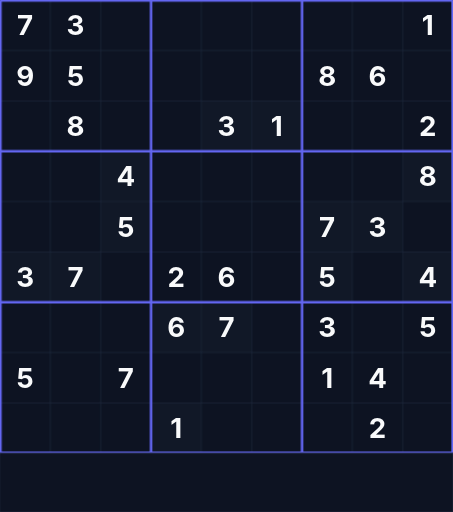
t = 0.00 s
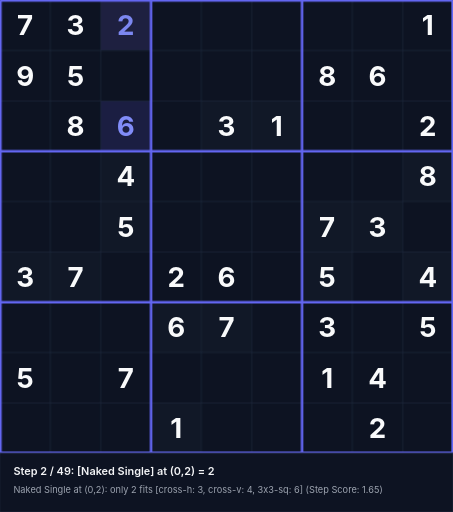
t = 1.59 s
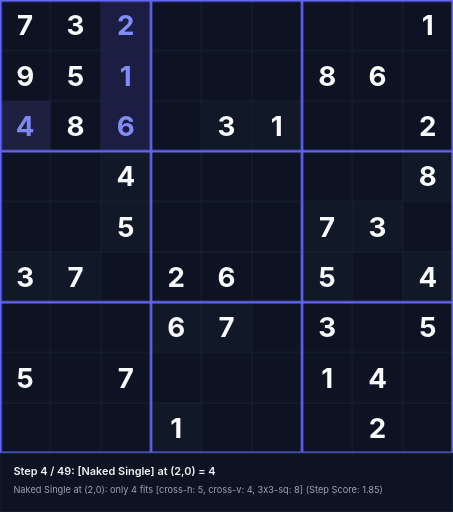
t = 3.39 s
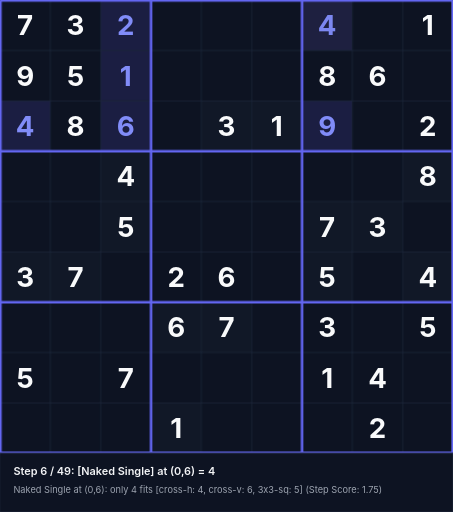
t = 5.18 s
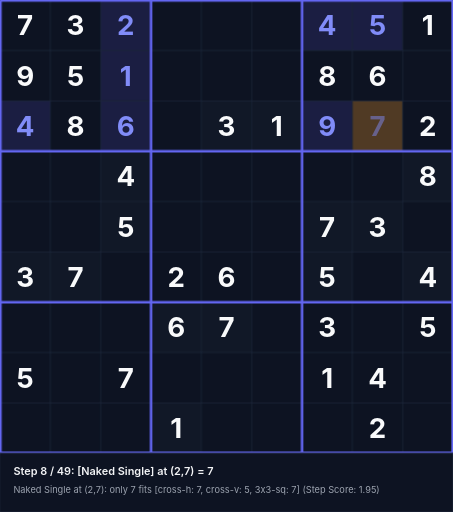
t = 6.56 s
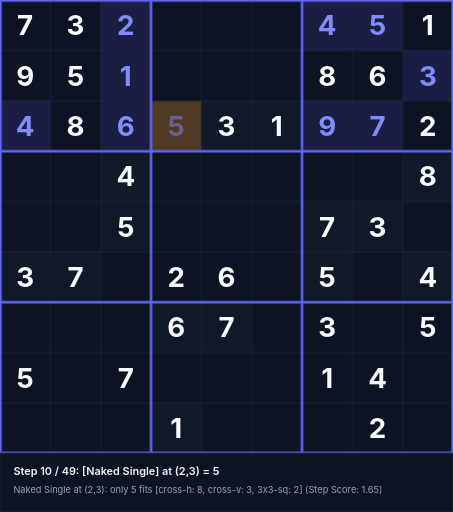
t = 8.36 s

The animated SVG that drew these frames (rendered in a browser with its animation timeline set to each time). Animation: 147 CSS @keyframes rules; frames cover the first 8.36 s, repeats indefinitely.

<svg xmlns="http://www.w3.org/2000/svg" viewBox="0 0 540 610" width="540" height="610">
<style>
  .text-given { font-family: 'Inter', system-ui, sans-serif; font-weight: 700; font-size: 33px; text-anchor: middle; dominant-baseline: central; fill: #f9fafb; }
  .text-step { font-family: 'Inter', system-ui, sans-serif; font-weight: 700; font-size: 33px; text-anchor: middle; dominant-baseline: central; fill: #818cf8; }
  .status-text { font-family: 'Inter', system-ui, sans-serif; font-weight: 600; font-size: 13px; fill: #f3f4f6; }
  .sub-status { font-family: 'Inter', system-ui, sans-serif; font-weight: 400; font-size: 11px; fill: #9ca3af; }
@keyframes anim-step-0 {
  0%, 0.00% { opacity: 0; }
  2.04%, 100% { opacity: 1; }
}
@keyframes anim-bg-0 {
  0%, 0.00% { fill: #0d1322; }
  0.10% { fill: rgba(245, 158, 11, 0.45); }
  2.04%, 100% { fill: rgba(99, 102, 241, 0.2); }
}
@keyframes anim-status-0 {
  0%, 0.00% { opacity: 0; }
  0.05%, 2.04% { opacity: 1; }
  2.09%, 100% { opacity: 0; }
}
.step-val-0 { animation: anim-step-0 44.1s infinite; }
.step-bg-0 { animation: anim-bg-0 44.1s infinite; }
.step-status-0 { animation: anim-status-0 44.1s infinite; }
@keyframes anim-step-1 {
  0%, 2.04% { opacity: 0; }
  4.08%, 100% { opacity: 1; }
}
@keyframes anim-bg-1 {
  0%, 2.04% { fill: #0d1322; }
  2.14% { fill: rgba(245, 158, 11, 0.45); }
  4.08%, 100% { fill: rgba(99, 102, 241, 0.2); }
}
@keyframes anim-status-1 {
  0%, 2.04% { opacity: 0; }
  2.09%, 4.08% { opacity: 1; }
  4.13%, 100% { opacity: 0; }
}
.step-val-1 { animation: anim-step-1 44.1s infinite; }
.step-bg-1 { animation: anim-bg-1 44.1s infinite; }
.step-status-1 { animation: anim-status-1 44.1s infinite; }
@keyframes anim-step-2 {
  0%, 4.08% { opacity: 0; }
  6.12%, 100% { opacity: 1; }
}
@keyframes anim-bg-2 {
  0%, 4.08% { fill: #0d1322; }
  4.18% { fill: rgba(245, 158, 11, 0.45); }
  6.12%, 100% { fill: rgba(99, 102, 241, 0.2); }
}
@keyframes anim-status-2 {
  0%, 4.08% { opacity: 0; }
  4.13%, 6.12% { opacity: 1; }
  6.17%, 100% { opacity: 0; }
}
.step-val-2 { animation: anim-step-2 44.1s infinite; }
.step-bg-2 { animation: anim-bg-2 44.1s infinite; }
.step-status-2 { animation: anim-status-2 44.1s infinite; }
@keyframes anim-step-3 {
  0%, 6.12% { opacity: 0; }
  8.16%, 100% { opacity: 1; }
}
@keyframes anim-bg-3 {
  0%, 6.12% { fill: #0d1322; }
  6.22% { fill: rgba(245, 158, 11, 0.45); }
  8.16%, 100% { fill: rgba(99, 102, 241, 0.2); }
}
@keyframes anim-status-3 {
  0%, 6.12% { opacity: 0; }
  6.17%, 8.16% { opacity: 1; }
  8.21%, 100% { opacity: 0; }
}
.step-val-3 { animation: anim-step-3 44.1s infinite; }
.step-bg-3 { animation: anim-bg-3 44.1s infinite; }
.step-status-3 { animation: anim-status-3 44.1s infinite; }
@keyframes anim-step-4 {
  0%, 8.16% { opacity: 0; }
  10.20%, 100% { opacity: 1; }
}
@keyframes anim-bg-4 {
  0%, 8.16% { fill: #0d1322; }
  8.26% { fill: rgba(245, 158, 11, 0.45); }
  10.20%, 100% { fill: rgba(99, 102, 241, 0.2); }
}
@keyframes anim-status-4 {
  0%, 8.16% { opacity: 0; }
  8.21%, 10.20% { opacity: 1; }
  10.25%, 100% { opacity: 0; }
}
.step-val-4 { animation: anim-step-4 44.1s infinite; }
.step-bg-4 { animation: anim-bg-4 44.1s infinite; }
.step-status-4 { animation: anim-status-4 44.1s infinite; }
@keyframes anim-step-5 {
  0%, 10.20% { opacity: 0; }
  12.24%, 100% { opacity: 1; }
}
@keyframes anim-bg-5 {
  0%, 10.20% { fill: #0d1322; }
  10.30% { fill: rgba(245, 158, 11, 0.45); }
  12.24%, 100% { fill: rgba(99, 102, 241, 0.2); }
}
@keyframes anim-status-5 {
  0%, 10.20% { opacity: 0; }
  10.25%, 12.24% { opacity: 1; }
  12.29%, 100% { opacity: 0; }
}
.step-val-5 { animation: anim-step-5 44.1s infinite; }
.step-bg-5 { animation: anim-bg-5 44.1s infinite; }
.step-status-5 { animation: anim-status-5 44.1s infinite; }
@keyframes anim-step-6 {
  0%, 12.24% { opacity: 0; }
  14.29%, 100% { opacity: 1; }
}
@keyframes anim-bg-6 {
  0%, 12.24% { fill: #0d1322; }
  12.34% { fill: rgba(245, 158, 11, 0.45); }
  14.29%, 100% { fill: rgba(99, 102, 241, 0.2); }
}
@keyframes anim-status-6 {
  0%, 12.24% { opacity: 0; }
  12.29%, 14.29% { opacity: 1; }
  14.34%, 100% { opacity: 0; }
}
.step-val-6 { animation: anim-step-6 44.1s infinite; }
.step-bg-6 { animation: anim-bg-6 44.1s infinite; }
.step-status-6 { animation: anim-status-6 44.1s infinite; }
@keyframes anim-step-7 {
  0%, 14.29% { opacity: 0; }
  16.33%, 100% { opacity: 1; }
}
@keyframes anim-bg-7 {
  0%, 14.29% { fill: #0d1322; }
  14.39% { fill: rgba(245, 158, 11, 0.45); }
  16.33%, 100% { fill: rgba(99, 102, 241, 0.2); }
}
@keyframes anim-status-7 {
  0%, 14.29% { opacity: 0; }
  14.34%, 16.33% { opacity: 1; }
  16.38%, 100% { opacity: 0; }
}
.step-val-7 { animation: anim-step-7 44.1s infinite; }
.step-bg-7 { animation: anim-bg-7 44.1s infinite; }
.step-status-7 { animation: anim-status-7 44.1s infinite; }
@keyframes anim-step-8 {
  0%, 16.33% { opacity: 0; }
  18.37%, 100% { opacity: 1; }
}
@keyframes anim-bg-8 {
  0%, 16.33% { fill: #0d1322; }
  16.43% { fill: rgba(245, 158, 11, 0.45); }
  18.37%, 100% { fill: rgba(99, 102, 241, 0.2); }
}
@keyframes anim-status-8 {
  0%, 16.33% { opacity: 0; }
  16.38%, 18.37% { opacity: 1; }
  18.42%, 100% { opacity: 0; }
}
.step-val-8 { animation: anim-step-8 44.1s infinite; }
.step-bg-8 { animation: anim-bg-8 44.1s infinite; }
.step-status-8 { animation: anim-status-8 44.1s infinite; }
@keyframes anim-step-9 {
  0%, 18.37% { opacity: 0; }
  20.41%, 100% { opacity: 1; }
}
@keyframes anim-bg-9 {
  0%, 18.37% { fill: #0d1322; }
  18.47% { fill: rgba(245, 158, 11, 0.45); }
  20.41%, 100% { fill: rgba(99, 102, 241, 0.2); }
}
@keyframes anim-status-9 {
  0%, 18.37% { opacity: 0; }
  18.42%, 20.41% { opacity: 1; }
  20.46%, 100% { opacity: 0; }
}
.step-val-9 { animation: anim-step-9 44.1s infinite; }
.step-bg-9 { animation: anim-bg-9 44.1s infinite; }
.step-status-9 { animation: anim-status-9 44.1s infinite; }
@keyframes anim-step-10 {
  0%, 20.41% { opacity: 0; }
  22.45%, 100% { opacity: 1; }
}
@keyframes anim-bg-10 {
  0%, 20.41% { fill: #0d1322; }
  20.51% { fill: rgba(245, 158, 11, 0.45); }
  22.45%, 100% { fill: rgba(99, 102, 241, 0.2); }
}
@keyframes anim-status-10 {
  0%, 20.41% { opacity: 0; }
  20.46%, 22.45% { opacity: 1; }
  22.50%, 100% { opacity: 0; }
}
.step-val-10 { animation: anim-step-10 44.1s infinite; }
.step-bg-10 { animation: anim-bg-10 44.1s infinite; }
.step-status-10 { animation: anim-status-10 44.1s infinite; }
@keyframes anim-step-11 {
  0%, 22.45% { opacity: 0; }
  24.49%, 100% { opacity: 1; }
}
@keyframes anim-bg-11 {
  0%, 22.45% { fill: #0d1322; }
  22.55% { fill: rgba(245, 158, 11, 0.45); }
  24.49%, 100% { fill: rgba(99, 102, 241, 0.2); }
}
@keyframes anim-status-11 {
  0%, 22.45% { opacity: 0; }
  22.50%, 24.49% { opacity: 1; }
  24.54%, 100% { opacity: 0; }
}
.step-val-11 { animation: anim-step-11 44.1s infinite; }
.step-bg-11 { animation: anim-bg-11 44.1s infinite; }
.step-status-11 { animation: anim-status-11 44.1s infinite; }
@keyframes anim-step-12 {
  0%, 24.49% { opacity: 0; }
  26.53%, 100% { opacity: 1; }
}
@keyframes anim-bg-12 {
  0%, 24.49% { fill: #0d1322; }
  24.59% { fill: rgba(245, 158, 11, 0.45); }
  26.53%, 100% { fill: rgba(99, 102, 241, 0.2); }
}
@keyframes anim-status-12 {
  0%, 24.49% { opacity: 0; }
  24.54%, 26.53% { opacity: 1; }
  26.58%, 100% { opacity: 0; }
}
.step-val-12 { animation: anim-step-12 44.1s infinite; }
.step-bg-12 { animation: anim-bg-12 44.1s infinite; }
.step-status-12 { animation: anim-status-12 44.1s infinite; }
@keyframes anim-step-13 {
  0%, 26.53% { opacity: 0; }
  28.57%, 100% { opacity: 1; }
}
@keyframes anim-bg-13 {
  0%, 26.53% { fill: #0d1322; }
  26.63% { fill: rgba(245, 158, 11, 0.45); }
  28.57%, 100% { fill: rgba(99, 102, 241, 0.2); }
}
@keyframes anim-status-13 {
  0%, 26.53% { opacity: 0; }
  26.58%, 28.57% { opacity: 1; }
  28.62%, 100% { opacity: 0; }
}
.step-val-13 { animation: anim-step-13 44.1s infinite; }
.step-bg-13 { animation: anim-bg-13 44.1s infinite; }
.step-status-13 { animation: anim-status-13 44.1s infinite; }
@keyframes anim-step-14 {
  0%, 28.57% { opacity: 0; }
  30.61%, 100% { opacity: 1; }
}
@keyframes anim-bg-14 {
  0%, 28.57% { fill: #0d1322; }
  28.67% { fill: rgba(245, 158, 11, 0.45); }
  30.61%, 100% { fill: rgba(99, 102, 241, 0.2); }
}
@keyframes anim-status-14 {
  0%, 28.57% { opacity: 0; }
  28.62%, 30.61% { opacity: 1; }
  30.66%, 100% { opacity: 0; }
}
.step-val-14 { animation: anim-step-14 44.1s infinite; }
.step-bg-14 { animation: anim-bg-14 44.1s infinite; }
.step-status-14 { animation: anim-status-14 44.1s infinite; }
@keyframes anim-step-15 {
  0%, 30.61% { opacity: 0; }
  32.65%, 100% { opacity: 1; }
}
@keyframes anim-bg-15 {
  0%, 30.61% { fill: #0d1322; }
  30.71% { fill: rgba(245, 158, 11, 0.45); }
  32.65%, 100% { fill: rgba(99, 102, 241, 0.2); }
}
@keyframes anim-status-15 {
  0%, 30.61% { opacity: 0; }
  30.66%, 32.65% { opacity: 1; }
  32.70%, 100% { opacity: 0; }
}
.step-val-15 { animation: anim-step-15 44.1s infinite; }
.step-bg-15 { animation: anim-bg-15 44.1s infinite; }
.step-status-15 { animation: anim-status-15 44.1s infinite; }
@keyframes anim-step-16 {
  0%, 32.65% { opacity: 0; }
  34.69%, 100% { opacity: 1; }
}
@keyframes anim-bg-16 {
  0%, 32.65% { fill: #0d1322; }
  32.75% { fill: rgba(245, 158, 11, 0.45); }
  34.69%, 100% { fill: rgba(99, 102, 241, 0.2); }
}
@keyframes anim-status-16 {
  0%, 32.65% { opacity: 0; }
  32.70%, 34.69% { opacity: 1; }
  34.74%, 100% { opacity: 0; }
}
.step-val-16 { animation: anim-step-16 44.1s infinite; }
.step-bg-16 { animation: anim-bg-16 44.1s infinite; }
.step-status-16 { animation: anim-status-16 44.1s infinite; }
@keyframes anim-step-17 {
  0%, 34.69% { opacity: 0; }
  36.73%, 100% { opacity: 1; }
}
@keyframes anim-bg-17 {
  0%, 34.69% { fill: #0d1322; }
  34.79% { fill: rgba(245, 158, 11, 0.45); }
  36.73%, 100% { fill: rgba(99, 102, 241, 0.2); }
}
@keyframes anim-status-17 {
  0%, 34.69% { opacity: 0; }
  34.74%, 36.73% { opacity: 1; }
  36.78%, 100% { opacity: 0; }
}
.step-val-17 { animation: anim-step-17 44.1s infinite; }
.step-bg-17 { animation: anim-bg-17 44.1s infinite; }
.step-status-17 { animation: anim-status-17 44.1s infinite; }
@keyframes anim-step-18 {
  0%, 36.73% { opacity: 0; }
  38.78%, 100% { opacity: 1; }
}
@keyframes anim-bg-18 {
  0%, 36.73% { fill: #0d1322; }
  36.83% { fill: rgba(245, 158, 11, 0.45); }
  38.78%, 100% { fill: rgba(99, 102, 241, 0.2); }
}
@keyframes anim-status-18 {
  0%, 36.73% { opacity: 0; }
  36.78%, 38.78% { opacity: 1; }
  38.83%, 100% { opacity: 0; }
}
.step-val-18 { animation: anim-step-18 44.1s infinite; }
.step-bg-18 { animation: anim-bg-18 44.1s infinite; }
.step-status-18 { animation: anim-status-18 44.1s infinite; }
@keyframes anim-step-19 {
  0%, 38.78% { opacity: 0; }
  40.82%, 100% { opacity: 1; }
}
@keyframes anim-bg-19 {
  0%, 38.78% { fill: #0d1322; }
  38.88% { fill: rgba(245, 158, 11, 0.45); }
  40.82%, 100% { fill: rgba(99, 102, 241, 0.2); }
}
@keyframes anim-status-19 {
  0%, 38.78% { opacity: 0; }
  38.83%, 40.82% { opacity: 1; }
  40.87%, 100% { opacity: 0; }
}
.step-val-19 { animation: anim-step-19 44.1s infinite; }
.step-bg-19 { animation: anim-bg-19 44.1s infinite; }
.step-status-19 { animation: anim-status-19 44.1s infinite; }
@keyframes anim-step-20 {
  0%, 40.82% { opacity: 0; }
  42.86%, 100% { opacity: 1; }
}
@keyframes anim-bg-20 {
  0%, 40.82% { fill: #0d1322; }
  40.92% { fill: rgba(245, 158, 11, 0.45); }
  42.86%, 100% { fill: rgba(99, 102, 241, 0.2); }
}
@keyframes anim-status-20 {
  0%, 40.82% { opacity: 0; }
  40.87%, 42.86% { opacity: 1; }
  42.91%, 100% { opacity: 0; }
}
.step-val-20 { animation: anim-step-20 44.1s infinite; }
.step-bg-20 { animation: anim-bg-20 44.1s infinite; }
.step-status-20 { animation: anim-status-20 44.1s infinite; }
@keyframes anim-step-21 {
  0%, 42.86% { opacity: 0; }
  44.90%, 100% { opacity: 1; }
}
@keyframes anim-bg-21 {
  0%, 42.86% { fill: #0d1322; }
  42.96% { fill: rgba(245, 158, 11, 0.45); }
  44.90%, 100% { fill: rgba(99, 102, 241, 0.2); }
}
@keyframes anim-status-21 {
  0%, 42.86% { opacity: 0; }
  42.91%, 44.90% { opacity: 1; }
  44.95%, 100% { opacity: 0; }
}
.step-val-21 { animation: anim-step-21 44.1s infinite; }
.step-bg-21 { animation: anim-bg-21 44.1s infinite; }
.step-status-21 { animation: anim-status-21 44.1s infinite; }
@keyframes anim-step-22 {
  0%, 44.90% { opacity: 0; }
  46.94%, 100% { opacity: 1; }
}
@keyframes anim-bg-22 {
  0%, 44.90% { fill: #0d1322; }
  45.00% { fill: rgba(245, 158, 11, 0.45); }
  46.94%, 100% { fill: rgba(99, 102, 241, 0.2); }
}
@keyframes anim-status-22 {
  0%, 44.90% { opacity: 0; }
  44.95%, 46.94% { opacity: 1; }
  46.99%, 100% { opacity: 0; }
}
.step-val-22 { animation: anim-step-22 44.1s infinite; }
.step-bg-22 { animation: anim-bg-22 44.1s infinite; }
.step-status-22 { animation: anim-status-22 44.1s infinite; }
@keyframes anim-step-23 {
  0%, 46.94% { opacity: 0; }
  48.98%, 100% { opacity: 1; }
}
@keyframes anim-bg-23 {
  0%, 46.94% { fill: #0d1322; }
  47.04% { fill: rgba(245, 158, 11, 0.45); }
  48.98%, 100% { fill: rgba(99, 102, 241, 0.2); }
}
@keyframes anim-status-23 {
  0%, 46.94% { opacity: 0; }
  46.99%, 48.98% { opacity: 1; }
  49.03%, 100% { opacity: 0; }
}
.step-val-23 { animation: anim-step-23 44.1s infinite; }
.step-bg-23 { animation: anim-bg-23 44.1s infinite; }
.step-status-23 { animation: anim-status-23 44.1s infinite; }
@keyframes anim-step-24 {
  0%, 48.98% { opacity: 0; }
  51.02%, 100% { opacity: 1; }
}
@keyframes anim-bg-24 {
  0%, 48.98% { fill: #0d1322; }
  49.08% { fill: rgba(245, 158, 11, 0.45); }
  51.02%, 100% { fill: rgba(99, 102, 241, 0.2); }
}
@keyframes anim-status-24 {
  0%, 48.98% { opacity: 0; }
  49.03%, 51.02% { opacity: 1; }
  51.07%, 100% { opacity: 0; }
}
.step-val-24 { animation: anim-step-24 44.1s infinite; }
.step-bg-24 { animation: anim-bg-24 44.1s infinite; }
.step-status-24 { animation: anim-status-24 44.1s infinite; }
@keyframes anim-step-25 {
  0%, 51.02% { opacity: 0; }
  53.06%, 100% { opacity: 1; }
}
@keyframes anim-bg-25 {
  0%, 51.02% { fill: #0d1322; }
  51.12% { fill: rgba(245, 158, 11, 0.45); }
  53.06%, 100% { fill: rgba(99, 102, 241, 0.2); }
}
@keyframes anim-status-25 {
  0%, 51.02% { opacity: 0; }
  51.07%, 53.06% { opacity: 1; }
  53.11%, 100% { opacity: 0; }
}
.step-val-25 { animation: anim-step-25 44.1s infinite; }
.step-bg-25 { animation: anim-bg-25 44.1s infinite; }
.step-status-25 { animation: anim-status-25 44.1s infinite; }
@keyframes anim-step-26 {
  0%, 53.06% { opacity: 0; }
  55.10%, 100% { opacity: 1; }
}
@keyframes anim-bg-26 {
  0%, 53.06% { fill: #0d1322; }
  53.16% { fill: rgba(245, 158, 11, 0.45); }
  55.10%, 100% { fill: rgba(99, 102, 241, 0.2); }
}
@keyframes anim-status-26 {
  0%, 53.06% { opacity: 0; }
  53.11%, 55.10% { opacity: 1; }
  55.15%, 100% { opacity: 0; }
}
.step-val-26 { animation: anim-step-26 44.1s infinite; }
.step-bg-26 { animation: anim-bg-26 44.1s infinite; }
.step-status-26 { animation: anim-status-26 44.1s infinite; }
@keyframes anim-step-27 {
  0%, 55.10% { opacity: 0; }
  57.14%, 100% { opacity: 1; }
}
@keyframes anim-bg-27 {
  0%, 55.10% { fill: #0d1322; }
  55.20% { fill: rgba(245, 158, 11, 0.45); }
  57.14%, 100% { fill: rgba(99, 102, 241, 0.2); }
}
@keyframes anim-status-27 {
  0%, 55.10% { opacity: 0; }
  55.15%, 57.14% { opacity: 1; }
  57.19%, 100% { opacity: 0; }
}
.step-val-27 { animation: anim-step-27 44.1s infinite; }
.step-bg-27 { animation: anim-bg-27 44.1s infinite; }
.step-status-27 { animation: anim-status-27 44.1s infinite; }
@keyframes anim-step-28 {
  0%, 57.14% { opacity: 0; }
  59.18%, 100% { opacity: 1; }
}
@keyframes anim-bg-28 {
  0%, 57.14% { fill: #0d1322; }
  57.24% { fill: rgba(245, 158, 11, 0.45); }
  59.18%, 100% { fill: rgba(99, 102, 241, 0.2); }
}
@keyframes anim-status-28 {
  0%, 57.14% { opacity: 0; }
  57.19%, 59.18% { opacity: 1; }
  59.23%, 100% { opacity: 0; }
}
.step-val-28 { animation: anim-step-28 44.1s infinite; }
.step-bg-28 { animation: anim-bg-28 44.1s infinite; }
.step-status-28 { animation: anim-status-28 44.1s infinite; }
@keyframes anim-step-29 {
  0%, 59.18% { opacity: 0; }
  61.22%, 100% { opacity: 1; }
}
@keyframes anim-bg-29 {
  0%, 59.18% { fill: #0d1322; }
  59.28% { fill: rgba(245, 158, 11, 0.45); }
  61.22%, 100% { fill: rgba(99, 102, 241, 0.2); }
}
@keyframes anim-status-29 {
  0%, 59.18% { opacity: 0; }
  59.23%, 61.22% { opacity: 1; }
  61.27%, 100% { opacity: 0; }
}
.step-val-29 { animation: anim-step-29 44.1s infinite; }
.step-bg-29 { animation: anim-bg-29 44.1s infinite; }
.step-status-29 { animation: anim-status-29 44.1s infinite; }
@keyframes anim-step-30 {
  0%, 61.22% { opacity: 0; }
  63.27%, 100% { opacity: 1; }
}
@keyframes anim-bg-30 {
  0%, 61.22% { fill: #0d1322; }
  61.32% { fill: rgba(245, 158, 11, 0.45); }
  63.27%, 100% { fill: rgba(99, 102, 241, 0.2); }
}
@keyframes anim-status-30 {
  0%, 61.22% { opacity: 0; }
  61.27%, 63.27% { opacity: 1; }
  63.32%, 100% { opacity: 0; }
}
.step-val-30 { animation: anim-step-30 44.1s infinite; }
.step-bg-30 { animation: anim-bg-30 44.1s infinite; }
.step-status-30 { animation: anim-status-30 44.1s infinite; }
@keyframes anim-step-31 {
  0%, 63.27% { opacity: 0; }
  65.31%, 100% { opacity: 1; }
}
@keyframes anim-bg-31 {
  0%, 63.27% { fill: #0d1322; }
  63.37% { fill: rgba(245, 158, 11, 0.45); }
  65.31%, 100% { fill: rgba(99, 102, 241, 0.2); }
}
@keyframes anim-status-31 {
  0%, 63.27% { opacity: 0; }
  63.32%, 65.31% { opacity: 1; }
  65.36%, 100% { opacity: 0; }
}
.step-val-31 { animation: anim-step-31 44.1s infinite; }
.step-bg-31 { animation: anim-bg-31 44.1s infinite; }
.step-status-31 { animation: anim-status-31 44.1s infinite; }
@keyframes anim-step-32 {
  0%, 65.31% { opacity: 0; }
  67.35%, 100% { opacity: 1; }
}
@keyframes anim-bg-32 {
  0%, 65.31% { fill: #0d1322; }
  65.41% { fill: rgba(245, 158, 11, 0.45); }
  67.35%, 100% { fill: rgba(99, 102, 241, 0.2); }
}
@keyframes anim-status-32 {
  0%, 65.31% { opacity: 0; }
  65.36%, 67.35% { opacity: 1; }
  67.40%, 100% { opacity: 0; }
}
.step-val-32 { animation: anim-step-32 44.1s infinite; }
.step-bg-32 { animation: anim-bg-32 44.1s infinite; }
.step-status-32 { animation: anim-status-32 44.1s infinite; }
@keyframes anim-step-33 {
  0%, 67.35% { opacity: 0; }
  69.39%, 100% { opacity: 1; }
}
@keyframes anim-bg-33 {
  0%, 67.35% { fill: #0d1322; }
  67.45% { fill: rgba(245, 158, 11, 0.45); }
  69.39%, 100% { fill: rgba(99, 102, 241, 0.2); }
}
@keyframes anim-status-33 {
  0%, 67.35% { opacity: 0; }
  67.40%, 69.39% { opacity: 1; }
  69.44%, 100% { opacity: 0; }
}
.step-val-33 { animation: anim-step-33 44.1s infinite; }
.step-bg-33 { animation: anim-bg-33 44.1s infinite; }
.step-status-33 { animation: anim-status-33 44.1s infinite; }
@keyframes anim-step-34 {
  0%, 69.39% { opacity: 0; }
  71.43%, 100% { opacity: 1; }
}
@keyframes anim-bg-34 {
  0%, 69.39% { fill: #0d1322; }
  69.49% { fill: rgba(245, 158, 11, 0.45); }
  71.43%, 100% { fill: rgba(99, 102, 241, 0.2); }
}
@keyframes anim-status-34 {
  0%, 69.39% { opacity: 0; }
  69.44%, 71.43% { opacity: 1; }
  71.48%, 100% { opacity: 0; }
}
.step-val-34 { animation: anim-step-34 44.1s infinite; }
.step-bg-34 { animation: anim-bg-34 44.1s infinite; }
.step-status-34 { animation: anim-status-34 44.1s infinite; }
@keyframes anim-step-35 {
  0%, 71.43% { opacity: 0; }
  73.47%, 100% { opacity: 1; }
}
@keyframes anim-bg-35 {
  0%, 71.43% { fill: #0d1322; }
  71.53% { fill: rgba(245, 158, 11, 0.45); }
  73.47%, 100% { fill: rgba(99, 102, 241, 0.2); }
}
@keyframes anim-status-35 {
  0%, 71.43% { opacity: 0; }
  71.48%, 73.47% { opacity: 1; }
  73.52%, 100% { opacity: 0; }
}
.step-val-35 { animation: anim-step-35 44.1s infinite; }
.step-bg-35 { animation: anim-bg-35 44.1s infinite; }
.step-status-35 { animation: anim-status-35 44.1s infinite; }
@keyframes anim-step-36 {
  0%, 73.47% { opacity: 0; }
  75.51%, 100% { opacity: 1; }
}
@keyframes anim-bg-36 {
  0%, 73.47% { fill: #0d1322; }
  73.57% { fill: rgba(245, 158, 11, 0.45); }
  75.51%, 100% { fill: rgba(99, 102, 241, 0.2); }
}
@keyframes anim-status-36 {
  0%, 73.47% { opacity: 0; }
  73.52%, 75.51% { opacity: 1; }
  75.56%, 100% { opacity: 0; }
}
.step-val-36 { animation: anim-step-36 44.1s infinite; }
.step-bg-36 { animation: anim-bg-36 44.1s infinite; }
.step-status-36 { animation: anim-status-36 44.1s infinite; }
@keyframes anim-step-37 {
  0%, 75.51% { opacity: 0; }
  77.55%, 100% { opacity: 1; }
}
@keyframes anim-bg-37 {
  0%, 75.51% { fill: #0d1322; }
  75.61% { fill: rgba(245, 158, 11, 0.45); }
  77.55%, 100% { fill: rgba(99, 102, 241, 0.2); }
}
@keyframes anim-status-37 {
  0%, 75.51% { opacity: 0; }
  75.56%, 77.55% { opacity: 1; }
  77.60%, 100% { opacity: 0; }
}
.step-val-37 { animation: anim-step-37 44.1s infinite; }
.step-bg-37 { animation: anim-bg-37 44.1s infinite; }
.step-status-37 { animation: anim-status-37 44.1s infinite; }
@keyframes anim-step-38 {
  0%, 77.55% { opacity: 0; }
  79.59%, 100% { opacity: 1; }
}
@keyframes anim-bg-38 {
  0%, 77.55% { fill: #0d1322; }
  77.65% { fill: rgba(245, 158, 11, 0.45); }
  79.59%, 100% { fill: rgba(99, 102, 241, 0.2); }
}
@keyframes anim-status-38 {
  0%, 77.55% { opacity: 0; }
  77.60%, 79.59% { opacity: 1; }
  79.64%, 100% { opacity: 0; }
}
.step-val-38 { animation: anim-step-38 44.1s infinite; }
.step-bg-38 { animation: anim-bg-38 44.1s infinite; }
.step-status-38 { animation: anim-status-38 44.1s infinite; }
@keyframes anim-step-39 {
  0%, 79.59% { opacity: 0; }
  81.63%, 100% { opacity: 1; }
}
@keyframes anim-bg-39 {
  0%, 79.59% { fill: #0d1322; }
  79.69% { fill: rgba(245, 158, 11, 0.45); }
  81.63%, 100% { fill: rgba(99, 102, 241, 0.2); }
}
@keyframes anim-status-39 {
  0%, 79.59% { opacity: 0; }
  79.64%, 81.63% { opacity: 1; }
  81.68%, 100% { opacity: 0; }
}
.step-val-39 { animation: anim-step-39 44.1s infinite; }
.step-bg-39 { animation: anim-bg-39 44.1s infinite; }
.step-status-39 { animation: anim-status-39 44.1s infinite; }
@keyframes anim-step-40 {
  0%, 81.63% { opacity: 0; }
  83.67%, 100% { opacity: 1; }
}
@keyframes anim-bg-40 {
  0%, 81.63% { fill: #0d1322; }
  81.73% { fill: rgba(245, 158, 11, 0.45); }
  83.67%, 100% { fill: rgba(99, 102, 241, 0.2); }
}
@keyframes anim-status-40 {
  0%, 81.63% { opacity: 0; }
  81.68%, 83.67% { opacity: 1; }
  83.72%, 100% { opacity: 0; }
}
.step-val-40 { animation: anim-step-40 44.1s infinite; }
.step-bg-40 { animation: anim-bg-40 44.1s infinite; }
.step-status-40 { animation: anim-status-40 44.1s infinite; }
@keyframes anim-step-41 {
  0%, 83.67% { opacity: 0; }
  85.71%, 100% { opacity: 1; }
}
@keyframes anim-bg-41 {
  0%, 83.67% { fill: #0d1322; }
  83.77% { fill: rgba(245, 158, 11, 0.45); }
  85.71%, 100% { fill: rgba(99, 102, 241, 0.2); }
}
@keyframes anim-status-41 {
  0%, 83.67% { opacity: 0; }
  83.72%, 85.71% { opacity: 1; }
  85.76%, 100% { opacity: 0; }
}
.step-val-41 { animation: anim-step-41 44.1s infinite; }
.step-bg-41 { animation: anim-bg-41 44.1s infinite; }
.step-status-41 { animation: anim-status-41 44.1s infinite; }
@keyframes anim-step-42 {
  0%, 85.71% { opacity: 0; }
  87.76%, 100% { opacity: 1; }
}
@keyframes anim-bg-42 {
  0%, 85.71% { fill: #0d1322; }
  85.81% { fill: rgba(245, 158, 11, 0.45); }
  87.76%, 100% { fill: rgba(99, 102, 241, 0.2); }
}
@keyframes anim-status-42 {
  0%, 85.71% { opacity: 0; }
  85.76%, 87.76% { opacity: 1; }
  87.81%, 100% { opacity: 0; }
}
.step-val-42 { animation: anim-step-42 44.1s infinite; }
.step-bg-42 { animation: anim-bg-42 44.1s infinite; }
.step-status-42 { animation: anim-status-42 44.1s infinite; }
@keyframes anim-step-43 {
  0%, 87.76% { opacity: 0; }
  89.80%, 100% { opacity: 1; }
}
@keyframes anim-bg-43 {
  0%, 87.76% { fill: #0d1322; }
  87.86% { fill: rgba(245, 158, 11, 0.45); }
  89.80%, 100% { fill: rgba(99, 102, 241, 0.2); }
}
@keyframes anim-status-43 {
  0%, 87.76% { opacity: 0; }
  87.81%, 89.80% { opacity: 1; }
  89.85%, 100% { opacity: 0; }
}
.step-val-43 { animation: anim-step-43 44.1s infinite; }
.step-bg-43 { animation: anim-bg-43 44.1s infinite; }
.step-status-43 { animation: anim-status-43 44.1s infinite; }
@keyframes anim-step-44 {
  0%, 89.80% { opacity: 0; }
  91.84%, 100% { opacity: 1; }
}
@keyframes anim-bg-44 {
  0%, 89.80% { fill: #0d1322; }
  89.90% { fill: rgba(245, 158, 11, 0.45); }
  91.84%, 100% { fill: rgba(99, 102, 241, 0.2); }
}
@keyframes anim-status-44 {
  0%, 89.80% { opacity: 0; }
  89.85%, 91.84% { opacity: 1; }
  91.89%, 100% { opacity: 0; }
}
.step-val-44 { animation: anim-step-44 44.1s infinite; }
.step-bg-44 { animation: anim-bg-44 44.1s infinite; }
.step-status-44 { animation: anim-status-44 44.1s infinite; }
@keyframes anim-step-45 {
  0%, 91.84% { opacity: 0; }
  93.88%, 100% { opacity: 1; }
}
@keyframes anim-bg-45 {
  0%, 91.84% { fill: #0d1322; }
  91.94% { fill: rgba(245, 158, 11, 0.45); }
  93.88%, 100% { fill: rgba(99, 102, 241, 0.2); }
}
@keyframes anim-status-45 {
  0%, 91.84% { opacity: 0; }
  91.89%, 93.88% { opacity: 1; }
  93.93%, 100% { opacity: 0; }
}
.step-val-45 { animation: anim-step-45 44.1s infinite; }
.step-bg-45 { animation: anim-bg-45 44.1s infinite; }
.step-status-45 { animation: anim-status-45 44.1s infinite; }
@keyframes anim-step-46 {
  0%, 93.88% { opacity: 0; }
  95.92%, 100% { opacity: 1; }
}
@keyframes anim-bg-46 {
  0%, 93.88% { fill: #0d1322; }
  93.98% { fill: rgba(245, 158, 11, 0.45); }
  95.92%, 100% { fill: rgba(99, 102, 241, 0.2); }
}
@keyframes anim-status-46 {
  0%, 93.88% { opacity: 0; }
  93.93%, 95.92% { opacity: 1; }
  95.97%, 100% { opacity: 0; }
}
.step-val-46 { animation: anim-step-46 44.1s infinite; }
.step-bg-46 { animation: anim-bg-46 44.1s infinite; }
.step-status-46 { animation: anim-status-46 44.1s infinite; }
@keyframes anim-step-47 {
  0%, 95.92% { opacity: 0; }
  97.96%, 100% { opacity: 1; }
}
@keyframes anim-bg-47 {
  0%, 95.92% { fill: #0d1322; }
  96.02% { fill: rgba(245, 158, 11, 0.45); }
  97.96%, 100% { fill: rgba(99, 102, 241, 0.2); }
}
@keyframes anim-status-47 {
  0%, 95.92% { opacity: 0; }
  95.97%, 97.96% { opacity: 1; }
  98.01%, 100% { opacity: 0; }
}
.step-val-47 { animation: anim-step-47 44.1s infinite; }
.step-bg-47 { animation: anim-bg-47 44.1s infinite; }
.step-status-47 { animation: anim-status-47 44.1s infinite; }
@keyframes anim-step-48 {
  0%, 97.96% { opacity: 0; }
  100.00%, 100% { opacity: 1; }
}
@keyframes anim-bg-48 {
  0%, 97.96% { fill: #0d1322; }
  98.06% { fill: rgba(245, 158, 11, 0.45); }
  100.00%, 100% { fill: rgba(99, 102, 241, 0.2); }
}
@keyframes anim-status-48 {
  0%, 97.96% { opacity: 0; }
  98.01%, 100.00% { opacity: 1; }
  100.05%, 100% { opacity: 0; }
}
.step-val-48 { animation: anim-step-48 44.1s infinite; }
.step-bg-48 { animation: anim-bg-48 44.1s infinite; }
.step-status-48 { animation: anim-status-48 44.1s infinite; }
</style>
<rect width="540" height="610" fill="#090d16"/>
<rect x="0" y="0" width="60" height="60" fill="#0d1322"/>
<text x="30" y="30" class="text-given">7</text>
<rect x="60" y="0" width="60" height="60" fill="#0d1322"/>
<text x="90" y="30" class="text-given">3</text>
<rect x="480" y="0" width="60" height="60" fill="#0d1322"/>
<text x="510" y="30" class="text-given">1</text>
<rect x="0" y="60" width="60" height="60" fill="#0d1322"/>
<text x="30" y="90" class="text-given">9</text>
<rect x="60" y="60" width="60" height="60" fill="#0d1322"/>
<text x="90" y="90" class="text-given">5</text>
<rect x="360" y="60" width="60" height="60" fill="#0d1322"/>
<text x="390" y="90" class="text-given">8</text>
<rect x="420" y="60" width="60" height="60" fill="#0d1322"/>
<text x="450" y="90" class="text-given">6</text>
<rect x="60" y="120" width="60" height="60" fill="#0d1322"/>
<text x="90" y="150" class="text-given">8</text>
<rect x="240" y="120" width="60" height="60" fill="#111827"/>
<text x="270" y="150" class="text-given">3</text>
<rect x="300" y="120" width="60" height="60" fill="#111827"/>
<text x="330" y="150" class="text-given">1</text>
<rect x="480" y="120" width="60" height="60" fill="#0d1322"/>
<text x="510" y="150" class="text-given">2</text>
<rect x="120" y="180" width="60" height="60" fill="#111827"/>
<text x="150" y="210" class="text-given">4</text>
<rect x="480" y="180" width="60" height="60" fill="#111827"/>
<text x="510" y="210" class="text-given">8</text>
<rect x="120" y="240" width="60" height="60" fill="#111827"/>
<text x="150" y="270" class="text-given">5</text>
<rect x="360" y="240" width="60" height="60" fill="#111827"/>
<text x="390" y="270" class="text-given">7</text>
<rect x="420" y="240" width="60" height="60" fill="#111827"/>
<text x="450" y="270" class="text-given">3</text>
<rect x="0" y="300" width="60" height="60" fill="#111827"/>
<text x="30" y="330" class="text-given">3</text>
<rect x="60" y="300" width="60" height="60" fill="#111827"/>
<text x="90" y="330" class="text-given">7</text>
<rect x="180" y="300" width="60" height="60" fill="#0d1322"/>
<text x="210" y="330" class="text-given">2</text>
<rect x="240" y="300" width="60" height="60" fill="#0d1322"/>
<text x="270" y="330" class="text-given">6</text>
<rect x="360" y="300" width="60" height="60" fill="#111827"/>
<text x="390" y="330" class="text-given">5</text>
<rect x="480" y="300" width="60" height="60" fill="#111827"/>
<text x="510" y="330" class="text-given">4</text>
<rect x="180" y="360" width="60" height="60" fill="#111827"/>
<text x="210" y="390" class="text-given">6</text>
<rect x="240" y="360" width="60" height="60" fill="#111827"/>
<text x="270" y="390" class="text-given">7</text>
<rect x="360" y="360" width="60" height="60" fill="#0d1322"/>
<text x="390" y="390" class="text-given">3</text>
<rect x="480" y="360" width="60" height="60" fill="#0d1322"/>
<text x="510" y="390" class="text-given">5</text>
<rect x="0" y="420" width="60" height="60" fill="#0d1322"/>
<text x="30" y="450" class="text-given">5</text>
<rect x="120" y="420" width="60" height="60" fill="#0d1322"/>
<text x="150" y="450" class="text-given">7</text>
<rect x="360" y="420" width="60" height="60" fill="#0d1322"/>
<text x="390" y="450" class="text-given">1</text>
<rect x="420" y="420" width="60" height="60" fill="#0d1322"/>
<text x="450" y="450" class="text-given">4</text>
<rect x="180" y="480" width="60" height="60" fill="#111827"/>
<text x="210" y="510" class="text-given">1</text>
<rect x="420" y="480" width="60" height="60" fill="#0d1322"/>
<text x="450" y="510" class="text-given">2</text>
<rect x="120" y="120" width="60" height="60" class="step-bg-0"/>
<text x="150" y="150" class="text-step step-val-0">6</text>
<rect x="120" y="0" width="60" height="60" class="step-bg-1"/>
<text x="150" y="30" class="text-step step-val-1">2</text>
<rect x="120" y="60" width="60" height="60" class="step-bg-2"/>
<text x="150" y="90" class="text-step step-val-2">1</text>
<rect x="0" y="120" width="60" height="60" class="step-bg-3"/>
<text x="30" y="150" class="text-step step-val-3">4</text>
<rect x="360" y="120" width="60" height="60" class="step-bg-4"/>
<text x="390" y="150" class="text-step step-val-4">9</text>
<rect x="360" y="0" width="60" height="60" class="step-bg-5"/>
<text x="390" y="30" class="text-step step-val-5">4</text>
<rect x="420" y="0" width="60" height="60" class="step-bg-6"/>
<text x="450" y="30" class="text-step step-val-6">5</text>
<rect x="420" y="120" width="60" height="60" class="step-bg-7"/>
<text x="450" y="150" class="text-step step-val-7">7</text>
<rect x="480" y="60" width="60" height="60" class="step-bg-8"/>
<text x="510" y="90" class="text-step step-val-8">3</text>
<rect x="180" y="120" width="60" height="60" class="step-bg-9"/>
<text x="210" y="150" class="text-step step-val-9">5</text>
<rect x="360" y="480" width="60" height="60" class="step-bg-10"/>
<text x="390" y="510" class="text-step step-val-10">6</text>
<rect x="360" y="180" width="60" height="60" class="step-bg-11"/>
<text x="390" y="210" class="text-step step-val-11">2</text>
<rect x="480" y="420" width="60" height="60" class="step-bg-12"/>
<text x="510" y="450" class="text-step step-val-12">9</text>
<rect x="480" y="240" width="60" height="60" class="step-bg-13"/>
<text x="510" y="270" class="text-step step-val-13">6</text>
<rect x="420" y="360" width="60" height="60" class="step-bg-14"/>
<text x="450" y="390" class="text-step step-val-14">8</text>
<rect x="120" y="360" width="60" height="60" class="step-bg-15"/>
<text x="150" y="390" class="text-step step-val-15">9</text>
<rect x="120" y="300" width="60" height="60" class="step-bg-16"/>
<text x="150" y="330" class="text-step step-val-16">8</text>
<rect x="300" y="300" width="60" height="60" class="step-bg-17"/>
<text x="330" y="330" class="text-step step-val-17">9</text>
<rect x="420" y="300" width="60" height="60" class="step-bg-18"/>
<text x="450" y="330" class="text-step step-val-18">1</text>
<rect x="420" y="180" width="60" height="60" class="step-bg-19"/>
<text x="450" y="210" class="text-step step-val-19">9</text>
<rect x="0" y="480" width="60" height="60" class="step-bg-20"/>
<text x="30" y="510" class="text-step step-val-20">8</text>
<rect x="60" y="480" width="60" height="60" class="step-bg-21"/>
<text x="90" y="510" class="text-step step-val-21">4</text>
<rect x="120" y="480" width="60" height="60" class="step-bg-22"/>
<text x="150" y="510" class="text-step step-val-22">3</text>
<rect x="300" y="480" width="60" height="60" class="step-bg-23"/>
<text x="330" y="510" class="text-step step-val-23">5</text>
<rect x="240" y="480" width="60" height="60" class="step-bg-24"/>
<text x="270" y="510" class="text-step step-val-24">9</text>
<rect x="240" y="0" width="60" height="60" class="step-bg-25"/>
<text x="270" y="30" class="text-step step-val-25">8</text>
<rect x="180" y="0" width="60" height="60" class="step-bg-26"/>
<text x="210" y="30" class="text-step step-val-26">9</text>
<rect x="300" y="0" width="60" height="60" class="step-bg-27"/>
<text x="330" y="30" class="text-step step-val-27">6</text>
<rect x="240" y="420" width="60" height="60" class="step-bg-28"/>
<text x="270" y="450" class="text-step step-val-28">2</text>
<rect x="240" y="60" width="60" height="60" class="step-bg-29"/>
<text x="270" y="90" class="text-step step-val-29">4</text>
<rect x="180" y="60" width="60" height="60" class="step-bg-30"/>
<text x="210" y="90" class="text-step step-val-30">7</text>
<rect x="300" y="60" width="60" height="60" class="step-bg-31"/>
<text x="330" y="90" class="text-step step-val-31">2</text>
<rect x="180" y="180" width="60" height="60" class="step-bg-32"/>
<text x="210" y="210" class="text-step step-val-32">3</text>
<rect x="300" y="180" width="60" height="60" class="step-bg-33"/>
<text x="330" y="210" class="text-step step-val-33">7</text>
<rect x="240" y="240" width="60" height="60" class="step-bg-34"/>
<text x="270" y="270" class="text-step step-val-34">1</text>
<rect x="240" y="180" width="60" height="60" class="step-bg-35"/>
<text x="270" y="210" class="text-step step-val-35">5</text>
<rect x="0" y="240" width="60" height="60" class="step-bg-36"/>
<text x="30" y="270" class="text-step step-val-36">2</text>
<rect x="60" y="240" width="60" height="60" class="step-bg-37"/>
<text x="90" y="270" class="text-step step-val-37">9</text>
<rect x="0" y="360" width="60" height="60" class="step-bg-38"/>
<text x="30" y="390" class="text-step step-val-38">1</text>
<rect x="0" y="180" width="60" height="60" class="step-bg-39"/>
<text x="30" y="210" class="text-step step-val-39">6</text>
<rect x="60" y="180" width="60" height="60" class="step-bg-40"/>
<text x="90" y="210" class="text-step step-val-40">1</text>
<rect x="60" y="360" width="60" height="60" class="step-bg-41"/>
<text x="90" y="390" class="text-step step-val-41">2</text>
<rect x="300" y="360" width="60" height="60" class="step-bg-42"/>
<text x="330" y="390" class="text-step step-val-42">4</text>
<rect x="300" y="240" width="60" height="60" class="step-bg-43"/>
<text x="330" y="270" class="text-step step-val-43">8</text>
<rect x="180" y="240" width="60" height="60" class="step-bg-44"/>
<text x="210" y="270" class="text-step step-val-44">4</text>
<rect x="60" y="420" width="60" height="60" class="step-bg-45"/>
<text x="90" y="450" class="text-step step-val-45">6</text>
<rect x="180" y="420" width="60" height="60" class="step-bg-46"/>
<text x="210" y="450" class="text-step step-val-46">8</text>
<rect x="300" y="420" width="60" height="60" class="step-bg-47"/>
<text x="330" y="450" class="text-step step-val-47">3</text>
<rect x="480" y="480" width="60" height="60" class="step-bg-48"/>
<text x="510" y="510" class="text-step step-val-48">7</text>
<line x1="60" y1="0" x2="60" y2="540" stroke="#1f293d" stroke-width="1"/>
<line x1="0" y1="60" x2="540" y2="60" stroke="#1f293d" stroke-width="1"/>
<line x1="120" y1="0" x2="120" y2="540" stroke="#1f293d" stroke-width="1"/>
<line x1="0" y1="120" x2="540" y2="120" stroke="#1f293d" stroke-width="1"/>
<line x1="240" y1="0" x2="240" y2="540" stroke="#1f293d" stroke-width="1"/>
<line x1="0" y1="240" x2="540" y2="240" stroke="#1f293d" stroke-width="1"/>
<line x1="300" y1="0" x2="300" y2="540" stroke="#1f293d" stroke-width="1"/>
<line x1="0" y1="300" x2="540" y2="300" stroke="#1f293d" stroke-width="1"/>
<line x1="420" y1="0" x2="420" y2="540" stroke="#1f293d" stroke-width="1"/>
<line x1="0" y1="420" x2="540" y2="420" stroke="#1f293d" stroke-width="1"/>
<line x1="480" y1="0" x2="480" y2="540" stroke="#1f293d" stroke-width="1"/>
<line x1="0" y1="480" x2="540" y2="480" stroke="#1f293d" stroke-width="1"/>
<line x1="0" y1="0" x2="0" y2="540" stroke="#6366f1" stroke-width="4"/>
<line x1="0" y1="0" x2="540" y2="0" stroke="#6366f1" stroke-width="4"/>
<line x1="180" y1="0" x2="180" y2="540" stroke="#6366f1" stroke-width="3"/>
<line x1="0" y1="180" x2="540" y2="180" stroke="#6366f1" stroke-width="3"/>
<line x1="360" y1="0" x2="360" y2="540" stroke="#6366f1" stroke-width="3"/>
<line x1="0" y1="360" x2="540" y2="360" stroke="#6366f1" stroke-width="3"/>
<line x1="540" y1="0" x2="540" y2="540" stroke="#6366f1" stroke-width="4"/>
<line x1="0" y1="540" x2="540" y2="540" stroke="#6366f1" stroke-width="4"/>
<rect x="0" y="540" width="540" height="70" fill="#0d1322" stroke="#1f293d" stroke-width="1"/>
<g class="step-status-0">
  <text x="16" y="566" class="status-text">Step 1 / 49: [Naked Single] at (2,2) = 6</text>
  <text x="16" y="588" class="sub-status">Naked Single at (2,2): only 6 fits [cross-h: 4, cross-v: 3, 3x3-sq: 5] (Step Score: 1.60)</text>
</g>
<g class="step-status-1">
  <text x="16" y="566" class="status-text">Step 2 / 49: [Naked Single] at (0,2) = 2</text>
  <text x="16" y="588" class="sub-status">Naked Single at (0,2): only 2 fits [cross-h: 3, cross-v: 4, 3x3-sq: 6] (Step Score: 1.65)</text>
</g>
<g class="step-status-2">
  <text x="16" y="566" class="status-text">Step 3 / 49: [Naked Single] at (1,2) = 1</text>
  <text x="16" y="588" class="sub-status">Naked Single at (1,2): only 1 fits [cross-h: 4, cross-v: 5, 3x3-sq: 7] (Step Score: 1.80)</text>
</g>
<g class="step-status-3">
  <text x="16" y="566" class="status-text">Step 4 / 49: [Naked Single] at (2,0) = 4</text>
  <text x="16" y="588" class="sub-status">Naked Single at (2,0): only 4 fits [cross-h: 5, cross-v: 4, 3x3-sq: 8] (Step Score: 1.85)</text>
</g>
<g class="step-status-4">
  <text x="16" y="566" class="status-text">Step 5 / 49: [Naked Single] at (2,6) = 9</text>
  <text x="16" y="588" class="sub-status">Naked Single at (2,6): only 9 fits [cross-h: 6, cross-v: 5, 3x3-sq: 4] (Step Score: 1.75)</text>
</g>
<g class="step-status-5">
  <text x="16" y="566" class="status-text">Step 6 / 49: [Naked Single] at (0,6) = 4</text>
  <text x="16" y="588" class="sub-status">Naked Single at (0,6): only 4 fits [cross-h: 4, cross-v: 6, 3x3-sq: 5] (Step Score: 1.75)</text>
</g>
<g class="step-status-6">
  <text x="16" y="566" class="status-text">Step 7 / 49: [Naked Single] at (0,7) = 5</text>
  <text x="16" y="588" class="sub-status">Naked Single at (0,7): only 5 fits [cross-h: 5, cross-v: 4, 3x3-sq: 6] (Step Score: 1.75)</text>
</g>
<g class="step-status-7">
  <text x="16" y="566" class="status-text">Step 8 / 49: [Naked Single] at (2,7) = 7</text>
  <text x="16" y="588" class="sub-status">Naked Single at (2,7): only 7 fits [cross-h: 7, cross-v: 5, 3x3-sq: 7] (Step Score: 1.95)</text>
</g>
<g class="step-status-8">
  <text x="16" y="566" class="status-text">Step 9 / 49: [Naked Single] at (1,8) = 3</text>
  <text x="16" y="588" class="sub-status">Naked Single at (1,8): only 3 fits [cross-h: 5, cross-v: 5, 3x3-sq: 8] (Step Score: 1.90)</text>
</g>
<g class="step-status-9">
  <text x="16" y="566" class="status-text">Step 10 / 49: [Naked Single] at (2,3) = 5</text>
  <text x="16" y="588" class="sub-status">Naked Single at (2,3): only 5 fits [cross-h: 8, cross-v: 3, 3x3-sq: 2] (Step Score: 1.65)</text>
</g>
<g class="step-status-10">
  <text x="16" y="566" class="status-text">Step 11 / 49: [Naked Single] at (8,6) = 6</text>
  <text x="16" y="588" class="sub-status">Naked Single at (8,6): only 6 fits [cross-h: 2, cross-v: 7, 3x3-sq: 5] (Step Score: 1.70)</text>
</g>
<g class="step-status-11">
  <text x="16" y="566" class="status-text">Step 12 / 49: [Naked Single] at (3,6) = 2</text>
  <text x="16" y="588" class="sub-status">Naked Single at (3,6): only 2 fits [cross-h: 2, cross-v: 8, 3x3-sq: 5] (Step Score: 1.75)</text>
</g>
<g class="step-status-12">
  <text x="16" y="566" class="status-text">Step 13 / 49: [Naked Single] at (7,8) = 9</text>
  <text x="16" y="588" class="sub-status">Naked Single at (7,8): only 9 fits [cross-h: 4, cross-v: 6, 3x3-sq: 6] (Step Score: 1.80)</text>
</g>
<g class="step-status-13">
  <text x="16" y="566" class="status-text">Step 14 / 49: [Naked Single] at (4,8) = 6</text>
  <text x="16" y="588" class="sub-status">Naked Single at (4,8): only 6 fits [cross-h: 3, cross-v: 7, 3x3-sq: 6] (Step Score: 1.80)</text>
</g>
<g class="step-status-14">
  <text x="16" y="566" class="status-text">Step 15 / 49: [Naked Single] at (6,7) = 8</text>
  <text x="16" y="588" class="sub-status">Naked Single at (6,7): only 8 fits [cross-h: 4, cross-v: 6, 3x3-sq: 7] (Step Score: 1.85)</text>
</g>
<g class="step-status-15">
  <text x="16" y="566" class="status-text">Step 16 / 49: [Naked Single] at (6,2) = 9</text>
  <text x="16" y="588" class="sub-status">Naked Single at (6,2): only 9 fits [cross-h: 5, cross-v: 6, 3x3-sq: 2] (Step Score: 1.65)</text>
</g>
<g class="step-status-16">
  <text x="16" y="566" class="status-text">Step 17 / 49: [Naked Single] at (5,2) = 8</text>
  <text x="16" y="588" class="sub-status">Naked Single at (5,2): only 8 fits [cross-h: 6, cross-v: 7, 3x3-sq: 4] (Step Score: 1.85)</text>
</g>
<g class="step-status-17">
  <text x="16" y="566" class="status-text">Step 18 / 49: [Naked Single] at (5,5) = 9</text>
  <text x="16" y="588" class="sub-status">Naked Single at (5,5): only 9 fits [cross-h: 7, cross-v: 1, 3x3-sq: 2] (Step Score: 1.50)</text>
</g>
<g class="step-status-18">
  <text x="16" y="566" class="status-text">Step 19 / 49: [Naked Single] at (5,7) = 1</text>
  <text x="16" y="588" class="sub-status">Naked Single at (5,7): only 1 fits [cross-h: 8, cross-v: 7, 3x3-sq: 7] (Step Score: 2.10)</text>
</g>
<g class="step-status-19">
  <text x="16" y="566" class="status-text">Step 20 / 49: [Naked Single] at (3,7) = 9</text>
  <text x="16" y="588" class="sub-status">Naked Single at (3,7): only 9 fits [cross-h: 3, cross-v: 8, 3x3-sq: 8] (Step Score: 1.95)</text>
</g>
<g class="step-status-20">
  <text x="16" y="566" class="status-text">Step 21 / 49: [Naked Single] at (8,0) = 8</text>
  <text x="16" y="588" class="sub-status">Naked Single at (8,0): only 8 fits [cross-h: 3, cross-v: 5, 3x3-sq: 3] (Step Score: 1.55)</text>
</g>
<g class="step-status-21">
  <text x="16" y="566" class="status-text">Step 22 / 49: [Naked Single] at (8,1) = 4</text>
  <text x="16" y="588" class="sub-status">Naked Single at (8,1): only 4 fits [cross-h: 4, cross-v: 4, 3x3-sq: 4] (Step Score: 1.60)</text>
</g>
<g class="step-status-22">
  <text x="16" y="566" class="status-text">Step 23 / 49: [Naked Single] at (8,2) = 3</text>
  <text x="16" y="588" class="sub-status">Naked Single at (8,2): only 3 fits [cross-h: 5, cross-v: 8, 3x3-sq: 5] (Step Score: 1.90)</text>
</g>
<g class="step-status-23">
  <text x="16" y="566" class="status-text">Step 24 / 49: [Naked Single] at (8,5) = 5</text>
  <text x="16" y="588" class="sub-status">Naked Single at (8,5): only 5 fits [cross-h: 6, cross-v: 2, 3x3-sq: 3] (Step Score: 1.55)</text>
</g>
<g class="step-status-24">
  <text x="16" y="566" class="status-text">Step 25 / 49: [Naked Single] at (8,4) = 9</text>
  <text x="16" y="588" class="sub-status">Naked Single at (8,4): only 9 fits [cross-h: 7, cross-v: 3, 3x3-sq: 4] (Step Score: 1.70)</text>
</g>
<g class="step-status-25">
  <text x="16" y="566" class="status-text">Step 26 / 49: [Naked Single] at (0,4) = 8</text>
  <text x="16" y="588" class="sub-status">Naked Single at (0,4): only 8 fits [cross-h: 6, cross-v: 4, 3x3-sq: 3] (Step Score: 1.65)</text>
</g>
<g class="step-status-26">
  <text x="16" y="566" class="status-text">Step 27 / 49: [Naked Single] at (0,3) = 9</text>
  <text x="16" y="588" class="sub-status">Naked Single at (0,3): only 9 fits [cross-h: 7, cross-v: 4, 3x3-sq: 4] (Step Score: 1.75)</text>
</g>
<g class="step-status-27">
  <text x="16" y="566" class="status-text">Step 28 / 49: [Naked Single] at (0,5) = 6</text>
  <text x="16" y="588" class="sub-status">Naked Single at (0,5): only 6 fits [cross-h: 8, cross-v: 3, 3x3-sq: 5] (Step Score: 1.80)</text>
</g>
<g class="step-status-28">
  <text x="16" y="566" class="status-text">Step 29 / 49: [Naked Single] at (7,4) = 2</text>
  <text x="16" y="588" class="sub-status">Naked Single at (7,4): only 2 fits [cross-h: 5, cross-v: 5, 3x3-sq: 5] (Step Score: 1.75)</text>
</g>
<g class="step-status-29">
  <text x="16" y="566" class="status-text">Step 30 / 49: [Naked Single] at (1,4) = 4</text>
  <text x="16" y="588" class="sub-status">Naked Single at (1,4): only 4 fits [cross-h: 6, cross-v: 6, 3x3-sq: 6] (Step Score: 1.90)</text>
</g>
<g class="step-status-30">
  <text x="16" y="566" class="status-text">Step 31 / 49: [Naked Single] at (1,3) = 7</text>
  <text x="16" y="588" class="sub-status">Naked Single at (1,3): only 7 fits [cross-h: 7, cross-v: 5, 3x3-sq: 7] (Step Score: 1.95)</text>
</g>
<g class="step-status-31">
  <text x="16" y="566" class="status-text">Step 32 / 49: [Naked Single] at (1,5) = 2</text>
  <text x="16" y="588" class="sub-status">Naked Single at (1,5): only 2 fits [cross-h: 8, cross-v: 4, 3x3-sq: 8] (Step Score: 2.00)</text>
</g>
<g class="step-status-32">
  <text x="16" y="566" class="status-text">Step 33 / 49: [Naked Single] at (3,3) = 3</text>
  <text x="16" y="588" class="sub-status">Naked Single at (3,3): only 3 fits [cross-h: 4, cross-v: 6, 3x3-sq: 3] (Step Score: 1.65)</text>
</g>
<g class="step-status-33">
  <text x="16" y="566" class="status-text">Step 34 / 49: [Naked Single] at (3,5) = 7</text>
  <text x="16" y="588" class="sub-status">Naked Single at (3,5): only 7 fits [cross-h: 5, cross-v: 5, 3x3-sq: 4] (Step Score: 1.70)</text>
</g>
<g class="step-status-34">
  <text x="16" y="566" class="status-text">Step 35 / 49: [Naked Single] at (4,4) = 1</text>
  <text x="16" y="588" class="sub-status">Naked Single at (4,4): only 1 fits [cross-h: 4, cross-v: 7, 3x3-sq: 5] (Step Score: 1.80)</text>
</g>
<g class="step-status-35">
  <text x="16" y="566" class="status-text">Step 36 / 49: [Naked Single] at (3,4) = 5</text>
  <text x="16" y="588" class="sub-status">Naked Single at (3,4): only 5 fits [cross-h: 6, cross-v: 8, 3x3-sq: 6] (Step Score: 2.00)</text>
</g>
<g class="step-status-36">
  <text x="16" y="566" class="status-text">Step 37 / 49: [Naked Single] at (4,0) = 2</text>
  <text x="16" y="588" class="sub-status">Naked Single at (4,0): only 2 fits [cross-h: 5, cross-v: 6, 3x3-sq: 5] (Step Score: 1.80)</text>
</g>
<g class="step-status-37">
  <text x="16" y="566" class="status-text">Step 38 / 49: [Naked Single] at (4,1) = 9</text>
  <text x="16" y="588" class="sub-status">Naked Single at (4,1): only 9 fits [cross-h: 6, cross-v: 5, 3x3-sq: 6] (Step Score: 1.85)</text>
</g>
<g class="step-status-38">
  <text x="16" y="566" class="status-text">Step 39 / 49: [Naked Single] at (6,0) = 1</text>
  <text x="16" y="588" class="sub-status">Naked Single at (6,0): only 1 fits [cross-h: 6, cross-v: 7, 3x3-sq: 6] (Step Score: 1.95)</text>
</g>
<g class="step-status-39">
  <text x="16" y="566" class="status-text">Step 40 / 49: [Naked Single] at (3,0) = 6</text>
  <text x="16" y="588" class="sub-status">Naked Single at (3,0): only 6 fits [cross-h: 7, cross-v: 8, 3x3-sq: 7] (Step Score: 2.10)</text>
</g>
<g class="step-status-40">
  <text x="16" y="566" class="status-text">Step 41 / 49: [Naked Single] at (3,1) = 1</text>
  <text x="16" y="588" class="sub-status">Naked Single at (3,1): only 1 fits [cross-h: 8, cross-v: 6, 3x3-sq: 8] (Step Score: 2.10)</text>
</g>
<g class="step-status-41">
  <text x="16" y="566" class="status-text">Step 42 / 49: [Naked Single] at (6,1) = 2</text>
  <text x="16" y="588" class="sub-status">Naked Single at (6,1): only 2 fits [cross-h: 7, cross-v: 7, 3x3-sq: 7] (Step Score: 2.05)</text>
</g>
<g class="step-status-42">
  <text x="16" y="566" class="status-text">Step 43 / 49: [Naked Single] at (6,5) = 4</text>
  <text x="16" y="588" class="sub-status">Naked Single at (6,5): only 4 fits [cross-h: 8, cross-v: 6, 3x3-sq: 6] (Step Score: 2.00)</text>
</g>
<g class="step-status-43">
  <text x="16" y="566" class="status-text">Step 44 / 49: [Naked Single] at (4,5) = 8</text>
  <text x="16" y="588" class="sub-status">Naked Single at (4,5): only 8 fits [cross-h: 7, cross-v: 7, 3x3-sq: 7] (Step Score: 2.05)</text>
</g>
<g class="step-status-44">
  <text x="16" y="566" class="status-text">Step 45 / 49: [Naked Single] at (4,3) = 4</text>
  <text x="16" y="588" class="sub-status">Naked Single at (4,3): only 4 fits [cross-h: 8, cross-v: 7, 3x3-sq: 8] (Step Score: 2.15)</text>
</g>
<g class="step-status-45">
  <text x="16" y="566" class="status-text">Step 46 / 49: [Naked Single] at (7,1) = 6</text>
  <text x="16" y="588" class="sub-status">Naked Single at (7,1): only 6 fits [cross-h: 6, cross-v: 8, 3x3-sq: 8] (Step Score: 2.10)</text>
</g>
<g class="step-status-46">
  <text x="16" y="566" class="status-text">Step 47 / 49: [Naked Single] at (7,3) = 8</text>
  <text x="16" y="588" class="sub-status">Naked Single at (7,3): only 8 fits [cross-h: 7, cross-v: 8, 3x3-sq: 7] (Step Score: 2.10)</text>
</g>
<g class="step-status-47">
  <text x="16" y="566" class="status-text">Step 48 / 49: [Naked Single] at (7,5) = 3</text>
  <text x="16" y="588" class="sub-status">Naked Single at (7,5): only 3 fits [cross-h: 8, cross-v: 8, 3x3-sq: 8] (Step Score: 2.20)</text>
</g>
<g class="step-status-48">
  <text x="16" y="566" class="status-text">Step 49 / 49: [Naked Single] at (8,8) = 7</text>
  <text x="16" y="588" class="sub-status">Naked Single at (8,8): only 7 fits [cross-h: 8, cross-v: 8, 3x3-sq: 8] (Step Score: 2.20)</text>
</g>
</svg>
